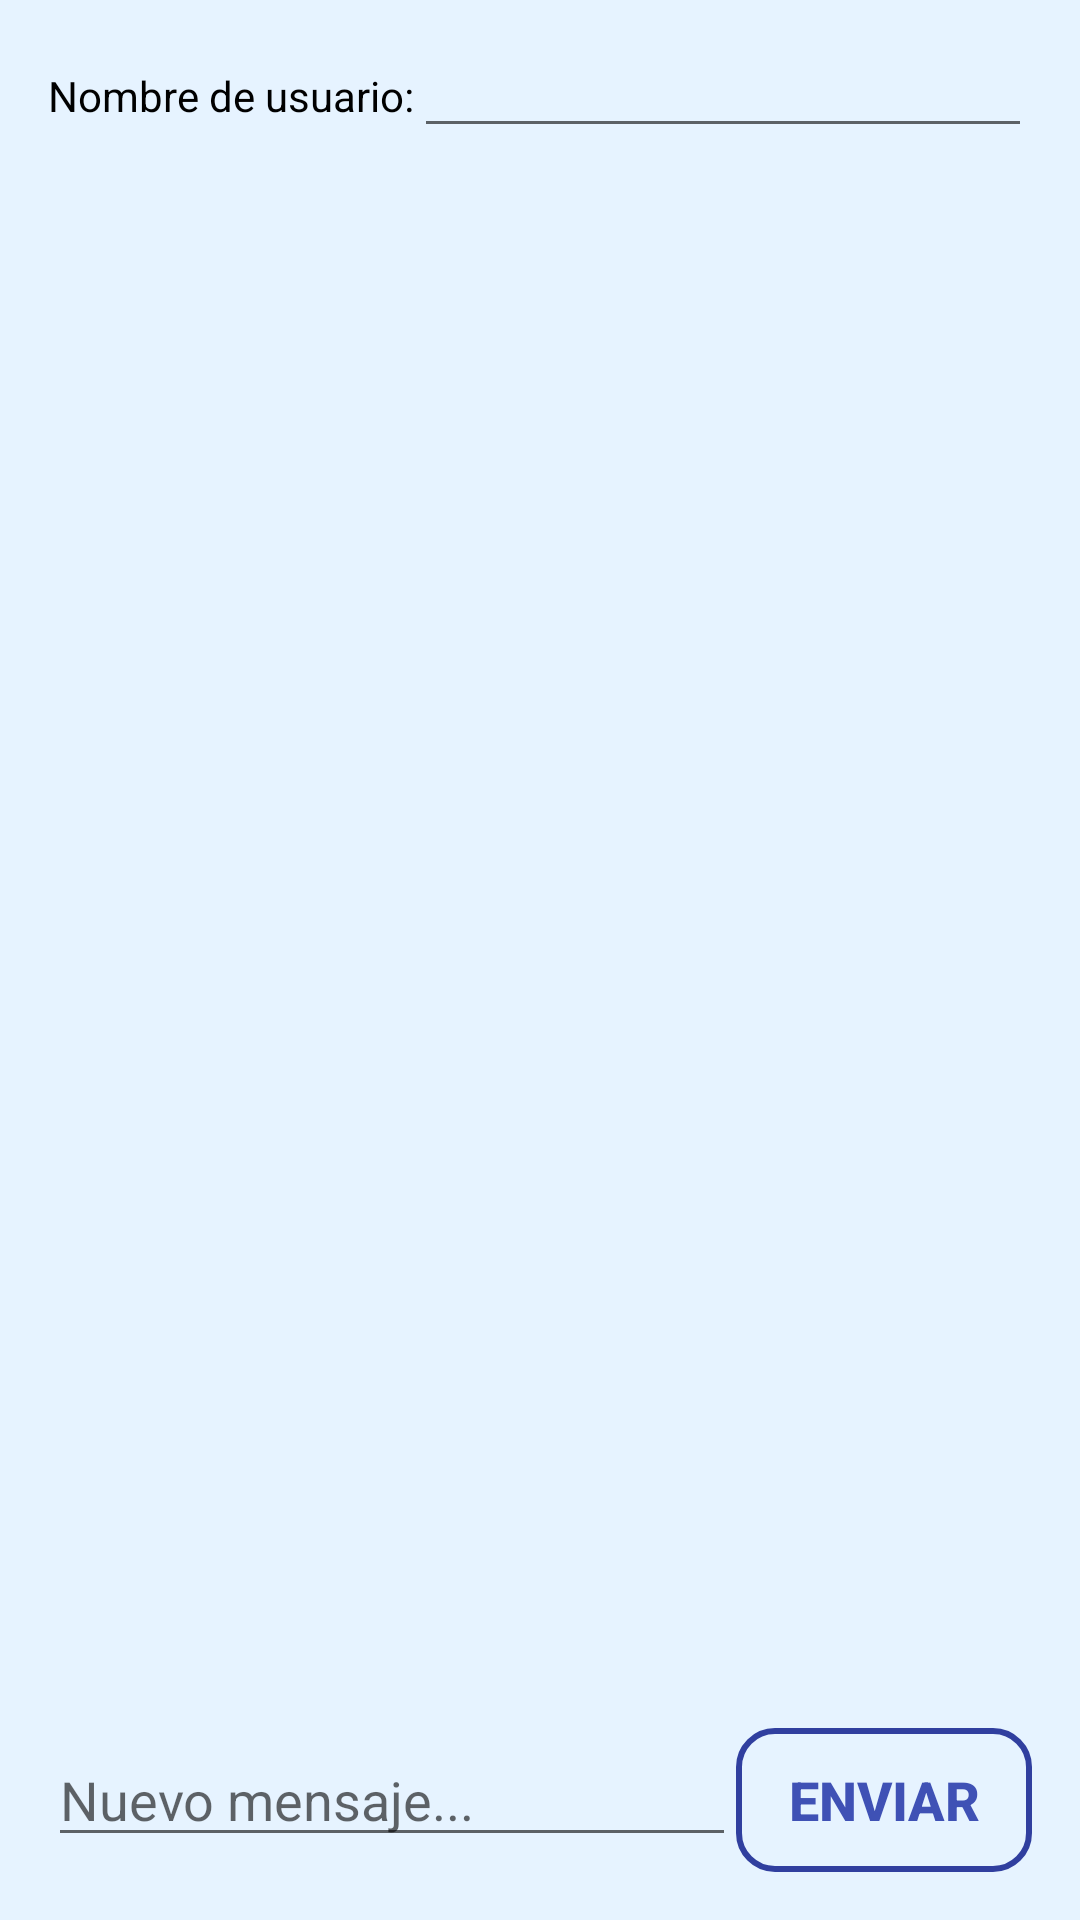

Produce the Android XML layout that renders to this screen, including the resource entries it uses.
<!-- AndroidManifest.xml: application theme AppTheme -->
<!-- res/layout/activity_messages.xml -->
<?xml version="1.0" encoding="utf-8"?>
<RelativeLayout xmlns:android="http://schemas.android.com/apk/res/android"
    xmlns:tools="http://schemas.android.com/tools"
    android:id="@+id/activity_messages"
    android:layout_width="match_parent"
    android:layout_height="match_parent"
    android:paddingBottom="@dimen/activity_vertical_margin"
    android:paddingLeft="@dimen/activity_horizontal_margin"
    android:paddingRight="@dimen/activity_horizontal_margin"
    android:paddingTop="8dp"
    android:background="@color/colorBlueBack"
    android:descendantFocusability="beforeDescendants"
    android:focusableInTouchMode="true"
    tools:context="com.pixcomp.sisei.siseiapp.MessagesActivity">

    <LinearLayout
        android:orientation="horizontal"
        android:layout_width="match_parent"
        android:layout_height="wrap_content"
        android:layout_alignParentTop="true"
        android:layout_alignParentStart="true"
        android:id="@+id/nickname_container">

        <TextView
            android:text="@string/view_login"
            android:layout_width="wrap_content"
            android:layout_height="wrap_content"
            android:id="@+id/view_login"
            style="@style/Messages_Header"/>
        <EditText
            android:layout_width="match_parent"
            android:layout_height="wrap_content"
            android:maxLines="1"
            android:id="@+id/txtNickname"/>
    </LinearLayout>


    <ListView
        android:id="@+id/message_list"
        android:layout_width="match_parent"
        android:layout_above="@+id/message_container"
        android:layout_below="@+id/nickname_container"
        android:layout_height="match_parent"
        android:divider="@color/colorInvisible"
        android:focusable="true"
        android:dividerHeight="4dp"/>

    <LinearLayout
        android:orientation="horizontal"
        android:layout_width="match_parent"
        android:layout_height="wrap_content"
        android:layout_alignParentBottom="true"
        android:layout_alignParentStart="true"
        android:weightSum="1.0"
        android:id="@+id/message_container">

        <EditText
            android:layout_width="0dip"
            android:layout_height="wrap_content"
            android:inputType="text"
            android:maxLines="1"
            android:hint="@string/placeholder_message"
            android:id="@+id/txtMessage"
            android:layout_weight="0.7"/>

        <Button
            android:text="Enviar"
            android:layout_width="0dip"
            android:layout_height="wrap_content"
            android:id="@+id/btnSendMessage"
            android:layout_weight="0.3"
            android:onClick="addMessage"
            style="@style/Login_Button"/>
    </LinearLayout>
</RelativeLayout>
<!-- resources referenced by this layout -->
<resources>
  <color name="colorBlueBack">#e6f3ff</color>
  <color name="colorInvisible">#00000000</color>
  <dimen name="activity_horizontal_margin">16dp</dimen>
  <dimen name="activity_vertical_margin">16dp</dimen>
  <string name="placeholder_message">Nuevo mensaje...</string>
  <string name="view_login">Nombre de usuario:</string>
  <style name="Login_Button">
          <item name="android:textSize">18sp</item>
          <item name="android:textStyle">bold</item>
          <item name="android:textColor">@color/colorPrimary</item>
          <item name="android:background">@drawable/polygon_button</item>
      </style>
  <style name="Messages_Header">
          <item name="android:textSize">14sp</item>
          <item name="android:textColor">@color/colorBlack</item>
      </style>
  <style name="AppTheme" parent="Theme.AppCompat.Light.DarkActionBar">
          
          <item name="colorPrimary">@color/colorPrimary</item>
          <item name="colorPrimaryDark">@color/colorPrimaryDark</item>
          <item name="colorAccent">@color/colorPrimaryDark</item>
      </style>
  <color name="colorPrimary">#3F51B5</color>
  <!-- drawable polygon_button (drawable) -->
  <?xml version="1.0" encoding="utf-8"?>
  <shape
      xmlns:android="http://schemas.android.com/apk/res/android">
      <solid android:color="@color/colorInvisible"/>
      <stroke android:color="@color/colorPrimaryDark" android:width="2dp"/>
      <corners android:radius="12dp" />
  </shape>
  <color name="colorBlack">#000000</color>
  <color name="colorPrimaryDark">#303F9F</color>
</resources>
